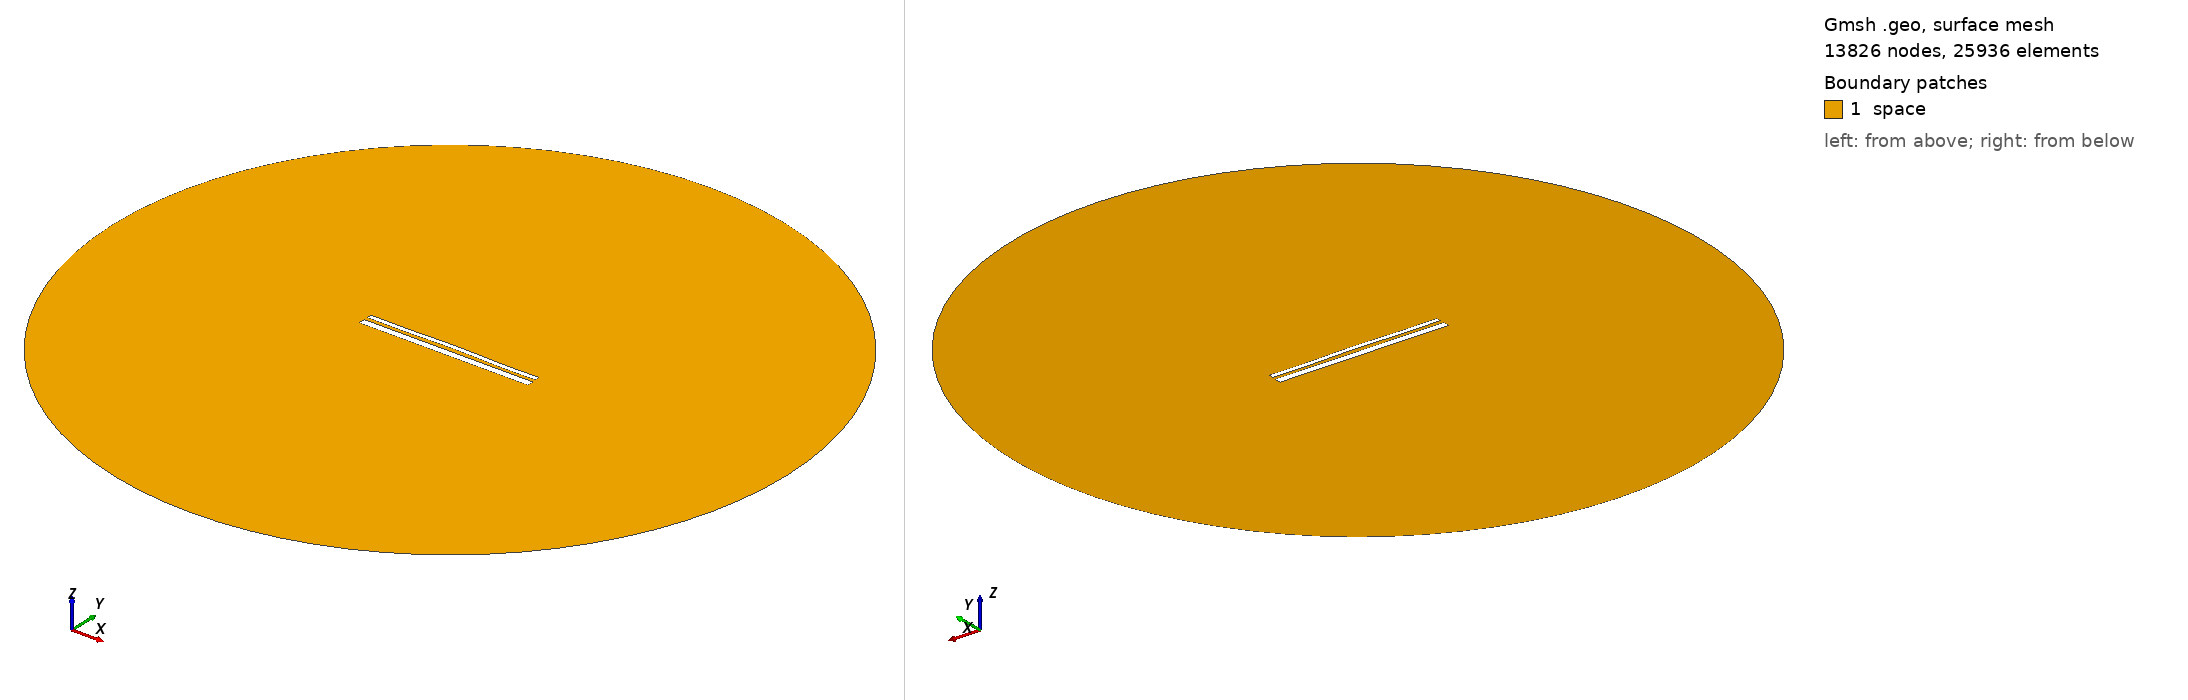

Gmsh geometry script, surface-meshed: 13826 nodes, 25936 surface elements. Boundary patches (legend numbers): 1 space. Left view from above one corner, right view from below the opposite corner. Legend entries are the model's physical surfaces. The drawing asked Gmsh for element sizes between 1% and 20% of the model's largest extent; the script's own settings can give other sizes.

=== 13361.geo (drawn) ===
//---------------------------------------
// Geometry kernel
//---------------------------------------

SetFactory("OpenCASCADE");



//---------------------------------------
// Parameters of the geometry
//---------------------------------------

// Overetch of the upper plate
overetch = 0.5;

// Distance between the plates
distance = 1.75;

// Discretization over the x axis (for the deformation)
nx = 50; 

// Length of the plate
L = 100 - overetch; 

// Number of modes
n = 4; 

// 1st mode coefficient
coeff(1) = -0.075;
beta(1) = 0.596864 * 3.1415926535 / L;

// 2nd mode coefficient
coeff(2) = 0.15;
beta(2) = 1.49418 * 3.1415926535 / L;

// 3rd mode coefficient
coeff(3) = 0.0;
beta(3) = 2.50025 * 3.1415926535 / L;

// 4th mode coefficient
coeff(4) = -0.15;
beta(4) = 3.49999 * 3.1415926535 / L;



//---------------------------------------
// Upper plate (deformed rectangle)
//---------------------------------------

// Coordiantes of the upper plate
xmin = -50;
xmax = 50 - overetch;

// Height of the upper plate
yheight = 4 - 2 * overetch;

// Indexes of the points
UpperID[] = {};
LowerID[] = {};
LeftID[] = {};
RightID[] = {};

// Point index
p = 1;

// Horizontal edges
For i In {1:nx}
    x = xmin + (i-1)*(xmax - xmin)/(nx-1);

    y_bottom = distance / 2 + overetch;
    For j In {1:n}
        C = (Cosh(beta(j)*L) + Cos(beta(j)*L)) / (Sinh(beta(j)*L) + Sin(beta(j)*L));
        y_bottom  = y_bottom + coeff(j) * (Cosh(beta(j)*(x+50)) - Cos(beta(j)*(x+50)) - C * (Sinh(beta(j)*(x+50)) - Sin(beta(j)*(x+50))));
    EndFor

    y_top = y_bottom + yheight;

    Point(p) = {x, y_top, 0, 1.0};
    UpperID[i] = p;
    p = p + 1;

    Point(p) = {x, y_bottom, 0, 1.0};
    LowerID[i] = p;
    p = p + 1;
EndFor

// Create point lists
UpperPts[] = {}; LowerPts[] = {};
For i In {1:nx}
  UpperPts[] += {UpperID[i]};
  LowerPts[] += {LowerID[i]};
EndFor

// Build splines
Spline(1) = {UpperPts[]};
Spline(2) = {LowerPts[]};
Line(3) = {LowerPts[nx-1], UpperPts[nx-1]};
Line(4) = {LowerPts[0], UpperPts[0]};

// Build the plane surface
Curve Loop(1) = {2, 3, -1, -4};
Plane Surface(1) = {1};



//---------------------------------------
// Lower plate (rectangle)
//---------------------------------------

// Vertices
Point(1001) = {-50, -1, 0, 1.0};
Point(1002) = { 50, -1, 0, 1.0};
Point(1003) = { 50,  -5, 0, 1.0};
Point(1004) = {-50,  -5, 0, 1.0};

// Edges
Line(5) = {1001, 1002};
Line(6) = {1002, 1003};
Line(7) = {1003, 1004};
Line(8) = {1004, 1001};

// Plane surface
Line Loop(2) = {5, 6, 7, 8};
Plane Surface(2) = {2}; 



//---------------------------------------
// Outer (fictious) boundary
//---------------------------------------

// Points
Point(1005) = {0, 0, 0};       // Center
Point(1006) = {200, 0, 0};     // Start point
Point(1007) = {0, 200, 0};     // 90 degrees
Point(1008) = {-200, 0, 0};    // 180 degrees
Point(1009) = {0, -200, 0};    // 270 degrees

// Circle arcs (each needs start, center, end)
Circle(9) = {1006, 1005, 1007};
Circle(10) = {1007, 1005, 1008};
Circle(11) = {1008, 1005, 1009};
Circle(12) = {1009, 1005, 1006};

// Plane surface for the entire domain
Curve Loop(3) = {9, 10, 11, 12};
Surface(3) = {3};

// Subtract the plates from the whole domain to obtain the actual domain where we want to solve the equations
BooleanDifference{ Surface{3}; Delete; }{ Surface{1}; Surface{2}; Delete; }




//---------------------------------------
// Transfinite Lines/Curves
//---------------------------------------

// Set the number of points on the boundaries
r = 7;

// Plates
Transfinite Curve {1, 2} = 50*r Using Progression 1;
Transfinite Curve {3, 4} = 2*r Using Progression 1;
Transfinite Line {5, 7} = 50*r Using Progression 1;
Transfinite Line {6, 8} = 2*r Using Progression 1;

// Outer boundary
Transfinite Line {9, 10, 11, 12} = 20 Using Progression 1;



//---------------------------------------
// Physical groups
//---------------------------------------                

// Physical curves (boundaries)
Physical Line("force_segment", 10) = {2};
Physical Line("upper_plate", 11) = {1, 3, 4};
Physical Line("lower_plate", 12) = {5, 6, 7, 8};
Physical Line("boundary", 20) = {9, 10, 11, 12};

// Physical Surfaces
Physical Surface("space", 30) = {3};



//---------------------------------------
// 6. Generate the Mesh
//---------------------------------------

// 2D mesh generation
Mesh 2;
